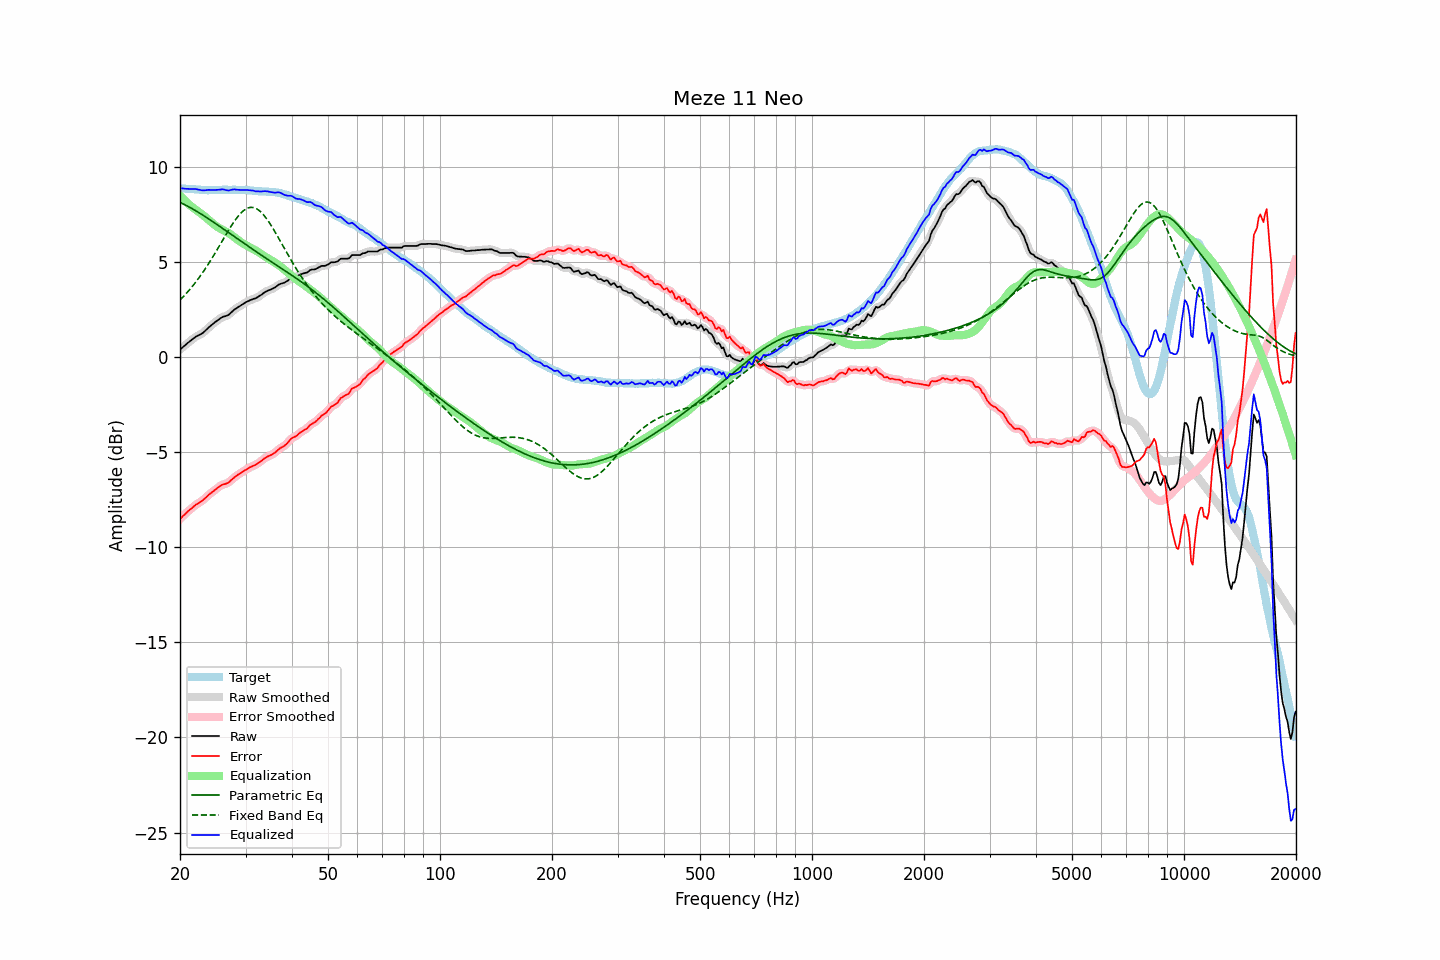

Values plotted in this chart, from the file beside it:
frequency, raw, error, smoothed, error_smoothed, equalization, parametric_eq, fixed_band_eq, equalized_raw, equalized_smoothed, target
20.00, 0.41, -8.50, 0.41, -8.50, 8.51, 8.16, 3.02, 8.91, 8.91, 8.91
20.20, 0.48, -8.42, 0.48, -8.42, 8.42, 8.12, 3.11, 8.90, 8.90, 8.90
20.40, 0.56, -8.33, 0.56, -8.34, 8.33, 8.08, 3.20, 8.89, 8.89, 8.89
20.61, 0.63, -8.26, 0.63, -8.25, 8.25, 8.04, 3.28, 8.88, 8.88, 8.89
20.81, 0.70, -8.17, 0.70, -8.17, 8.17, 7.99, 3.38, 8.87, 8.87, 8.87
21.02, 0.78, -8.09, 0.77, -8.10, 8.10, 7.95, 3.47, 8.87, 8.87, 8.87
21.23, 0.84, -8.02, 0.84, -8.02, 8.02, 7.90, 3.57, 8.86, 8.87, 8.86
21.44, 0.91, -7.96, 0.91, -7.95, 7.95, 7.86, 3.67, 8.86, 8.86, 8.87
21.66, 0.98, -7.88, 0.98, -7.88, 7.88, 7.81, 3.77, 8.86, 8.86, 8.86
21.87, 1.04, -7.81, 1.04, -7.81, 7.82, 7.76, 3.88, 8.86, 8.86, 8.85
22.09, 1.10, -7.74, 1.09, -7.75, 7.76, 7.71, 3.99, 8.86, 8.86, 8.84
22.31, 1.14, -7.70, 1.14, -7.69, 7.70, 7.66, 4.10, 8.84, 8.84, 8.84
22.54, 1.19, -7.64, 1.18, -7.65, 7.64, 7.61, 4.21, 8.83, 8.82, 8.83
22.76, 1.23, -7.59, 1.23, -7.59, 7.58, 7.56, 4.33, 8.80, 8.80, 8.82
22.99, 1.28, -7.53, 1.28, -7.53, 7.51, 7.50, 4.45, 8.79, 8.79, 8.81
23.22, 1.35, -7.45, 1.35, -7.46, 7.44, 7.45, 4.58, 8.79, 8.79, 8.80
23.45, 1.43, -7.38, 1.43, -7.38, 7.38, 7.39, 4.70, 8.80, 8.80, 8.81
23.69, 1.51, -7.29, 1.51, -7.29, 7.30, 7.34, 4.83, 8.81, 8.81, 8.80
23.92, 1.59, -7.21, 1.59, -7.22, 7.23, 7.28, 4.96, 8.82, 8.82, 8.80
24.16, 1.66, -7.15, 1.66, -7.15, 7.16, 7.23, 5.10, 8.81, 8.81, 8.81
24.40, 1.73, -7.09, 1.73, -7.09, 7.08, 7.17, 5.23, 8.81, 8.81, 8.82
24.65, 1.80, -7.02, 1.80, -7.02, 7.01, 7.11, 5.37, 8.81, 8.81, 8.82
24.89, 1.87, -6.95, 1.87, -6.95, 6.94, 7.05, 5.51, 8.81, 8.81, 8.82
25.14, 1.93, -6.88, 1.93, -6.88, 6.88, 7.00, 5.66, 8.81, 8.81, 8.81
25.39, 1.99, -6.82, 1.99, -6.82, 6.83, 6.94, 5.80, 8.82, 8.82, 8.81
25.65, 2.05, -6.76, 2.05, -6.76, 6.78, 6.88, 5.94, 8.83, 8.83, 8.81
25.91, 2.11, -6.71, 2.10, -6.72, 6.74, 6.82, 6.09, 8.85, 8.84, 8.82
26.16, 2.15, -6.68, 2.14, -6.68, 6.70, 6.76, 6.23, 8.84, 8.84, 8.83
26.43, 2.17, -6.66, 2.17, -6.66, 6.65, 6.70, 6.38, 8.82, 8.82, 8.83
26.69, 2.20, -6.63, 2.20, -6.63, 6.61, 6.64, 6.52, 8.80, 8.80, 8.83
26.96, 2.23, -6.59, 2.24, -6.58, 6.56, 6.58, 6.66, 8.78, 8.79, 8.82
27.23, 2.30, -6.52, 2.30, -6.52, 6.50, 6.52, 6.80, 8.80, 8.80, 8.82
27.50, 2.38, -6.44, 2.38, -6.45, 6.44, 6.46, 6.94, 8.82, 8.82, 8.82
27.77, 2.46, -6.37, 2.45, -6.37, 6.38, 6.41, 7.07, 8.84, 8.84, 8.83
28.05, 2.53, -6.30, 2.52, -6.30, 6.32, 6.35, 7.19, 8.84, 8.84, 8.83
28.33, 2.58, -6.23, 2.58, -6.24, 6.25, 6.29, 7.31, 8.83, 8.83, 8.81
28.62, 2.64, -6.17, 2.64, -6.18, 6.18, 6.23, 7.42, 8.82, 8.82, 8.81
28.90, 2.69, -6.13, 2.69, -6.12, 6.12, 6.17, 7.52, 8.81, 8.81, 8.82
29.19, 2.75, -6.07, 2.75, -6.07, 6.06, 6.11, 7.61, 8.81, 8.81, 8.82
29.48, 2.80, -6.01, 2.80, -6.01, 6.01, 6.05, 7.69, 8.81, 8.81, 8.81
29.78, 2.86, -5.95, 2.86, -5.96, 5.96, 5.99, 7.76, 8.82, 8.81, 8.81
30.08, 2.91, -5.91, 2.90, -5.91, 5.91, 5.93, 7.81, 8.82, 8.81, 8.82
30.38, 2.95, -5.86, 2.95, -5.86, 5.86, 5.87, 7.85, 8.81, 8.81, 8.81
30.68, 2.99, -5.80, 2.99, -5.81, 5.82, 5.82, 7.88, 8.80, 8.80, 8.79
30.99, 3.03, -5.76, 3.03, -5.76, 5.77, 5.76, 7.90, 8.80, 8.80, 8.79
31.30, 3.06, -5.72, 3.06, -5.72, 5.73, 5.70, 7.90, 8.79, 8.78, 8.78
31.61, 3.09, -5.68, 3.08, -5.69, 5.68, 5.64, 7.88, 8.77, 8.77, 8.77
31.93, 3.11, -5.65, 3.12, -5.64, 5.63, 5.59, 7.85, 8.74, 8.75, 8.76
32.24, 3.16, -5.60, 3.16, -5.60, 5.58, 5.53, 7.81, 8.74, 8.74, 8.76
32.57, 3.21, -5.53, 3.20, -5.54, 5.53, 5.47, 7.75, 8.74, 8.73, 8.74
32.89, 3.26, -5.48, 3.26, -5.48, 5.47, 5.42, 7.68, 8.73, 8.73, 8.74
33.22, 3.32, -5.42, 3.32, -5.41, 5.42, 5.36, 7.60, 8.73, 8.74, 8.74
33.55, 3.39, -5.34, 3.39, -5.35, 5.36, 5.30, 7.50, 8.75, 8.74, 8.73
33.89, 3.45, -5.29, 3.44, -5.29, 5.31, 5.25, 7.40, 8.75, 8.75, 8.74
34.23, 3.49, -5.23, 3.49, -5.23, 5.25, 5.19, 7.29, 8.74, 8.74, 8.72
34.57, 3.53, -5.19, 3.53, -5.19, 5.20, 5.14, 7.17, 8.73, 8.73, 8.72
34.92, 3.56, -5.15, 3.56, -5.15, 5.15, 5.08, 7.04, 8.71, 8.71, 8.71
35.27, 3.60, -5.12, 3.60, -5.12, 5.10, 5.02, 6.90, 8.70, 8.70, 8.72
35.62, 3.64, -5.06, 3.64, -5.07, 5.05, 4.97, 6.76, 8.69, 8.68, 8.70
35.97, 3.68, -5.02, 3.69, -5.01, 4.99, 4.91, 6.62, 8.67, 8.68, 8.70
... 635 more rows
